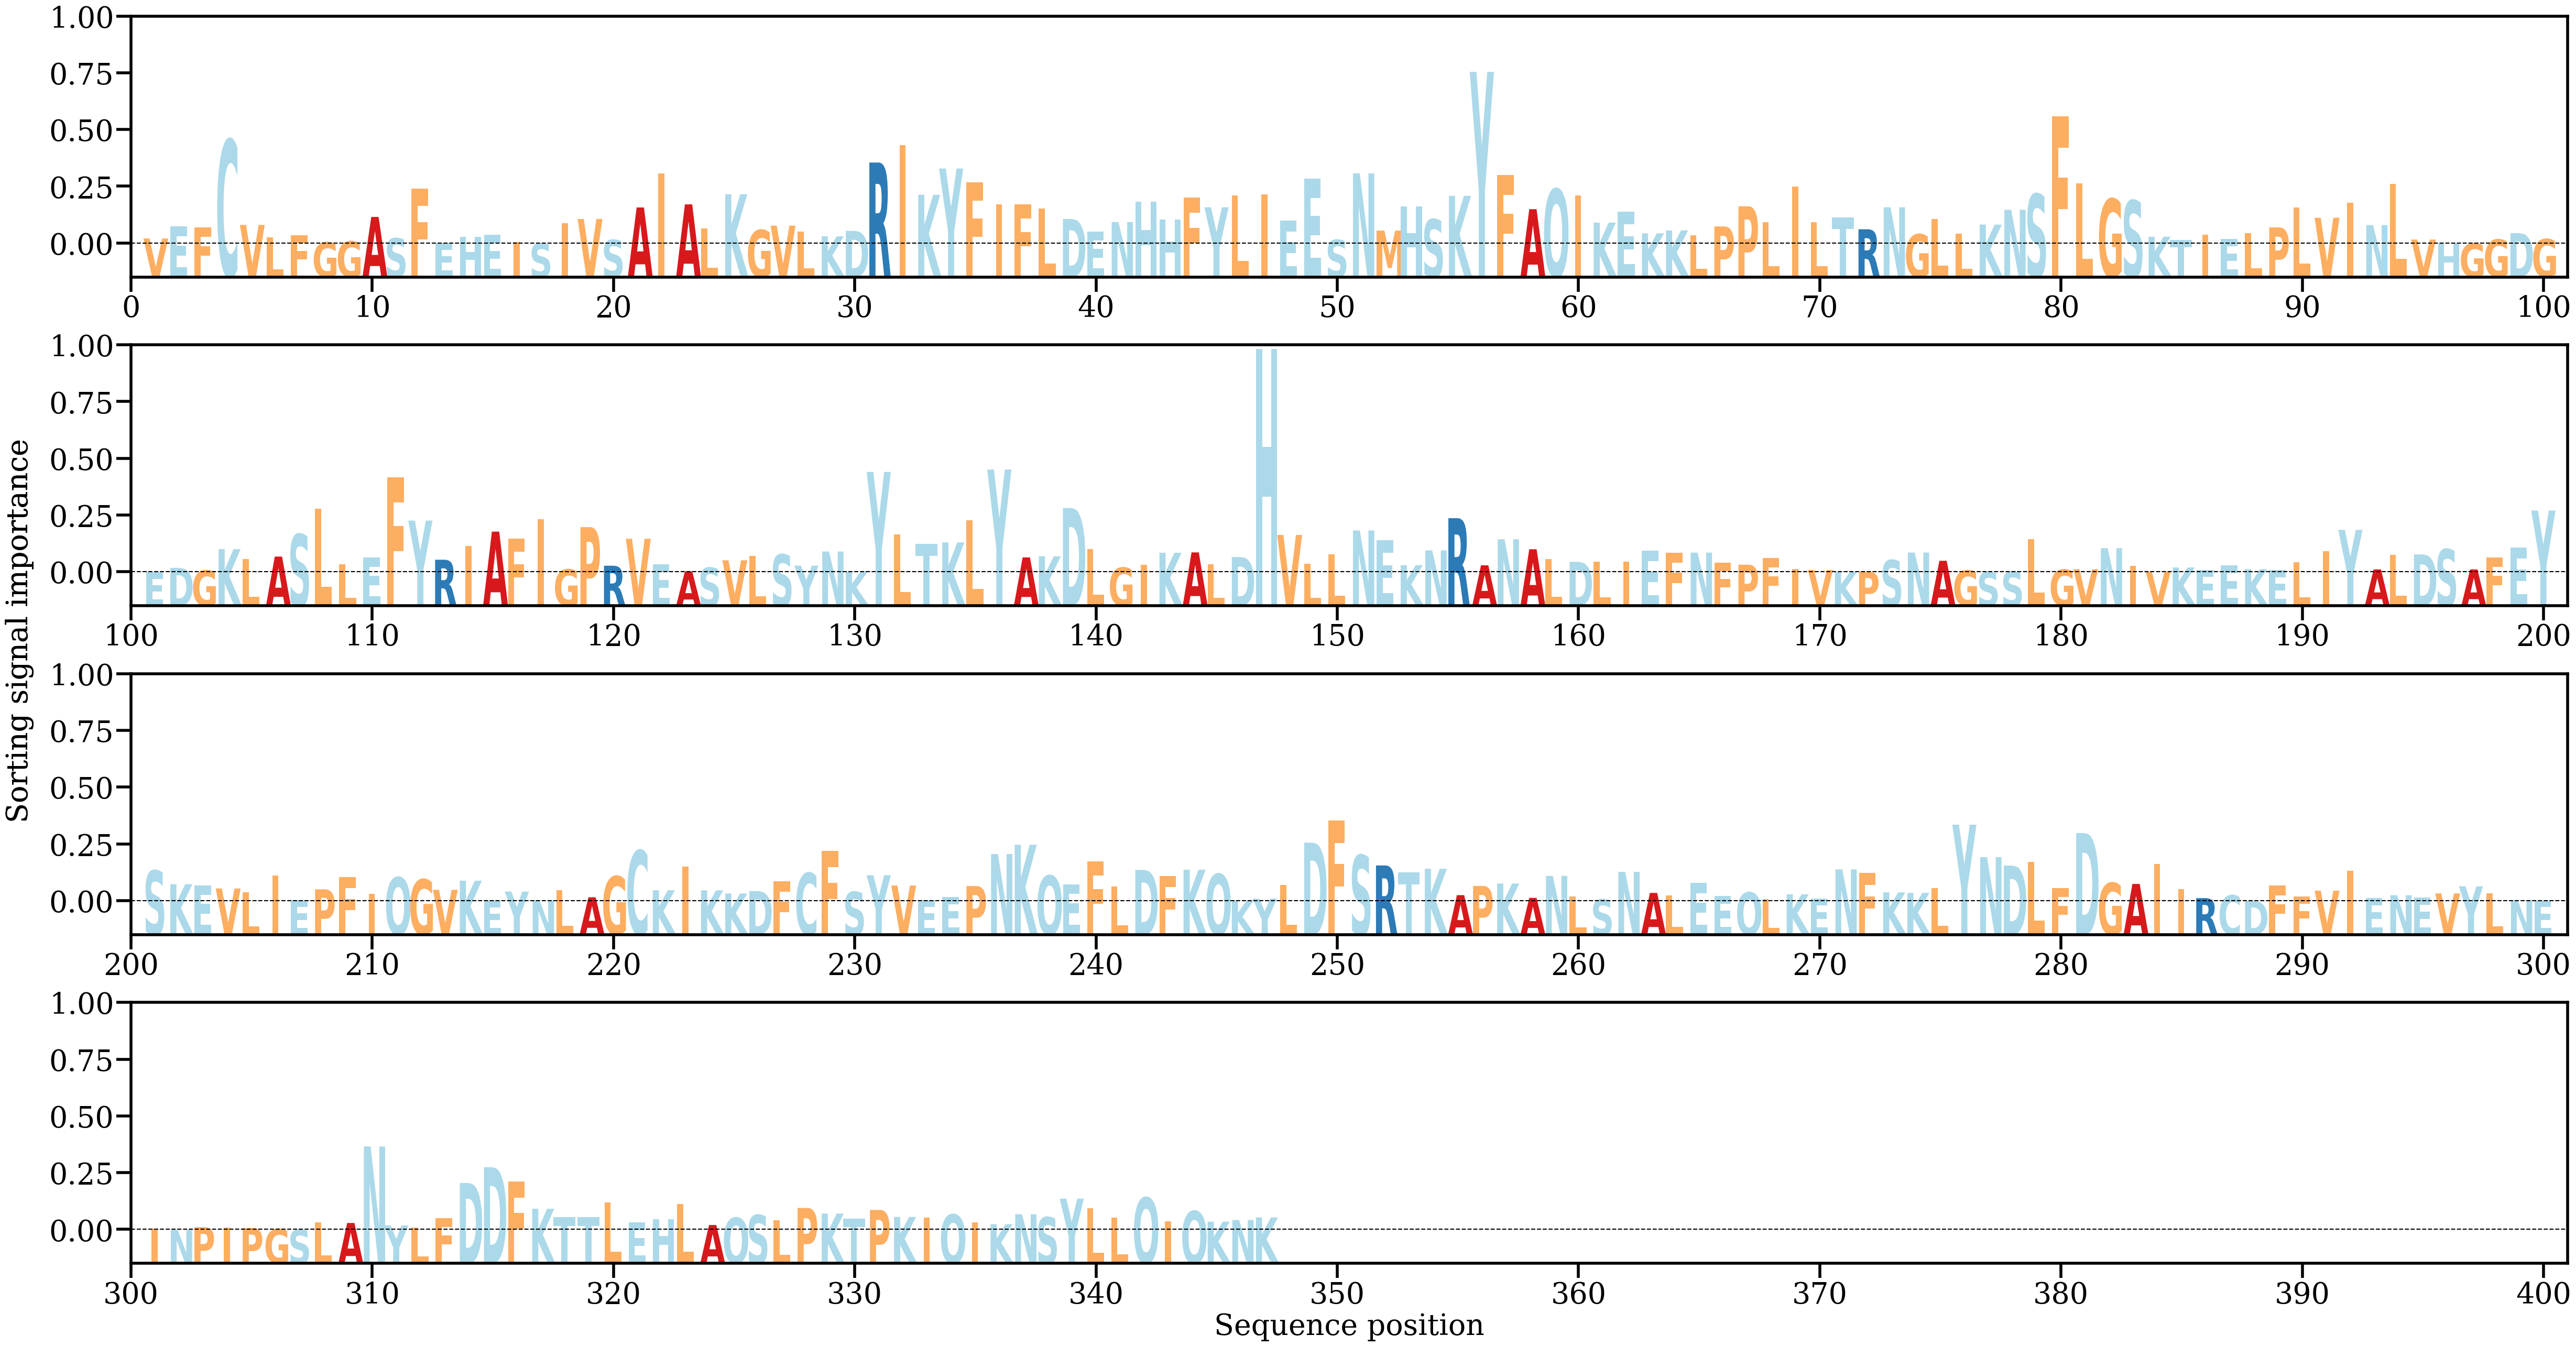

The data file committed next to this chart (first rows):
AA, Alpha
V, [0.00064206]
E, [0.00216322]
F, [0.00204473]
C, [0.01297357]
V, [0.00233849]
L, [0.00077213]
F, [0.00107494]
G, [0.00016694]
G, [0.00029286]
A, [0.00334091]
S, [0.00068132]
F, [0.00686283]
E, [5.521635e-05]
H, [0.00086758]
E, [0.00112697]
I, [0.00020132]
S, [3.0882187e-05]
I, [0.00254387]
V, [0.00308159]
S, [0.00046969]
A, [0.00452211]
I, [0.00875407]
A, [0.00491066]
L, [0.00186928]
K, [0.00617661]
G, [0.00170788]
V, [0.00224558]
L, [0.00151589]
K, [0.00091727]
D, [0.00160097]
R, [0.01013995]
I, [0.01231525]
K, [0.00610888]
Y, [0.00938976]
F, [0.00765417]
I, [0.00490639]
F, [0.00492155]
L, [0.00440424]
D, [0.00308191]
E, [0.00153356]
N, [0.00270285]
H, [0.0052731]
H, [0.00302585]
F, [0.00578341]
Y, [0.00454448]
L, [0.0060488]
I, [0.00616206]
E, [0.00288326]
E, [0.00812542]
S, [0.00047064]
N, [0.00879331]
M, [0.00163239]
H, [0.0046563]
S, [0.00304464]
K, [0.00597821]
Y, [0.02147314]
F, [0.0086126]
A, [0.00430833]
Q, [0.00682706]
I, [0.0060144]
... 287 more rows
